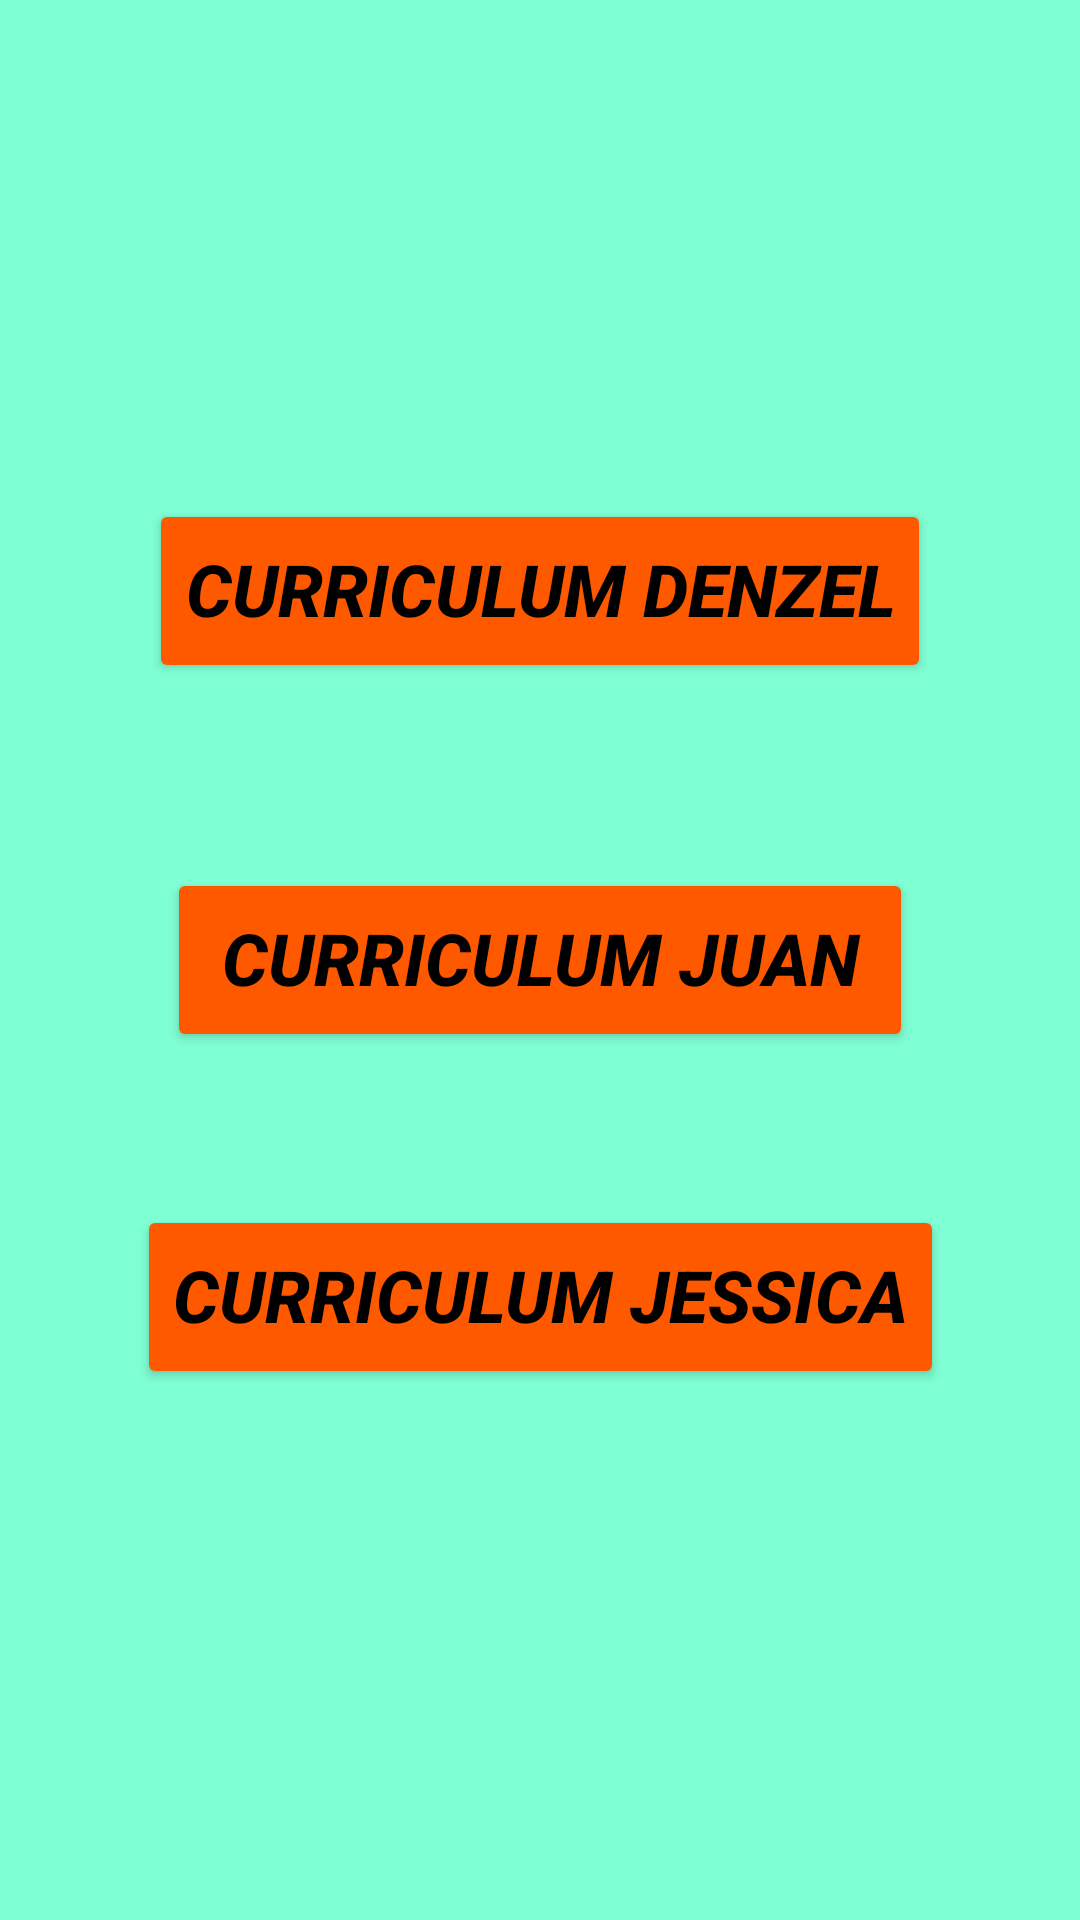

Reconstruct the res/layout file that produces this screen, plus the resources it refers to.
<!-- AndroidManifest.xml: application theme Theme.ProyectoTercerParcial_DBP -->
<!-- res/layout/activity_main.xml -->
<?xml version="1.0" encoding="utf-8"?>
<androidx.constraintlayout.widget.ConstraintLayout xmlns:android="http://schemas.android.com/apk/res/android"
    xmlns:app="http://schemas.android.com/apk/res-auto"
    xmlns:tools="http://schemas.android.com/tools"
    android:layout_width="match_parent"
    android:layout_height="match_parent"
    android:background="#7FFFD4"
    tools:context=".MainActivity">

    <Button
        android:id="@+id/CurriculumDenzel"
        android:layout_width="wrap_content"
        android:layout_height="wrap_content"
        android:backgroundTint="#FF5900"
        android:contextClickable="true"
        android:elegantTextHeight="true"
        android:text="Curriculum Denzel"
        android:textColor="#000000"
        android:textSize="24sp"
        android:textStyle="bold|italic"
        app:layout_constraintBottom_toTopOf="@+id/CurriculumJuan"
        app:layout_constraintEnd_toEndOf="parent"
        app:layout_constraintStart_toStartOf="parent"
        app:layout_constraintTop_toTopOf="parent"
        app:layout_constraintVertical_bias="0.729" />

    <Button
        android:id="@+id/CurriculumJuan"
        android:layout_width="wrap_content"
        android:layout_height="wrap_content"
        android:backgroundTint="#FF5900"
        android:contextClickable="true"
        android:elegantTextHeight="true"
        android:text=" Curriculum Juan "
        android:textColor="#000000"
        android:textSize="24sp"
        android:textStyle="bold|italic"
        app:layout_constraintBottom_toBottomOf="parent"
        app:layout_constraintEnd_toEndOf="parent"
        app:layout_constraintStart_toStartOf="parent"
        app:layout_constraintTop_toTopOf="parent" />

    <Button
        android:id="@+id/CurriculumJessica"
        android:layout_width="wrap_content"
        android:layout_height="wrap_content"
        android:backgroundTint="#FF5900"
        android:contextClickable="true"
        android:elegantTextHeight="true"
        android:text="Curriculum Jessica"
        android:textColor="#000000"
        android:textIsSelectable="false"
        android:textSize="24sp"
        android:textStyle="bold|italic"
        app:layout_constraintBottom_toBottomOf="parent"
        app:layout_constraintEnd_toEndOf="parent"
        app:layout_constraintStart_toStartOf="parent"
        app:layout_constraintTop_toBottomOf="@+id/CurriculumJuan"
        app:layout_constraintVertical_bias="0.223" />
</androidx.constraintlayout.widget.ConstraintLayout>
<!-- resources referenced by this layout -->
<resources>
  <style name="Theme.ProyectoTercerParcial_DBP" parent="Base.Theme.ProyectoTercerParcial_DBP" />
  <style name="Base.Theme.ProyectoTercerParcial_DBP" parent="Theme.Material3.DayNight.NoActionBar">
          
          
      </style>
</resources>
